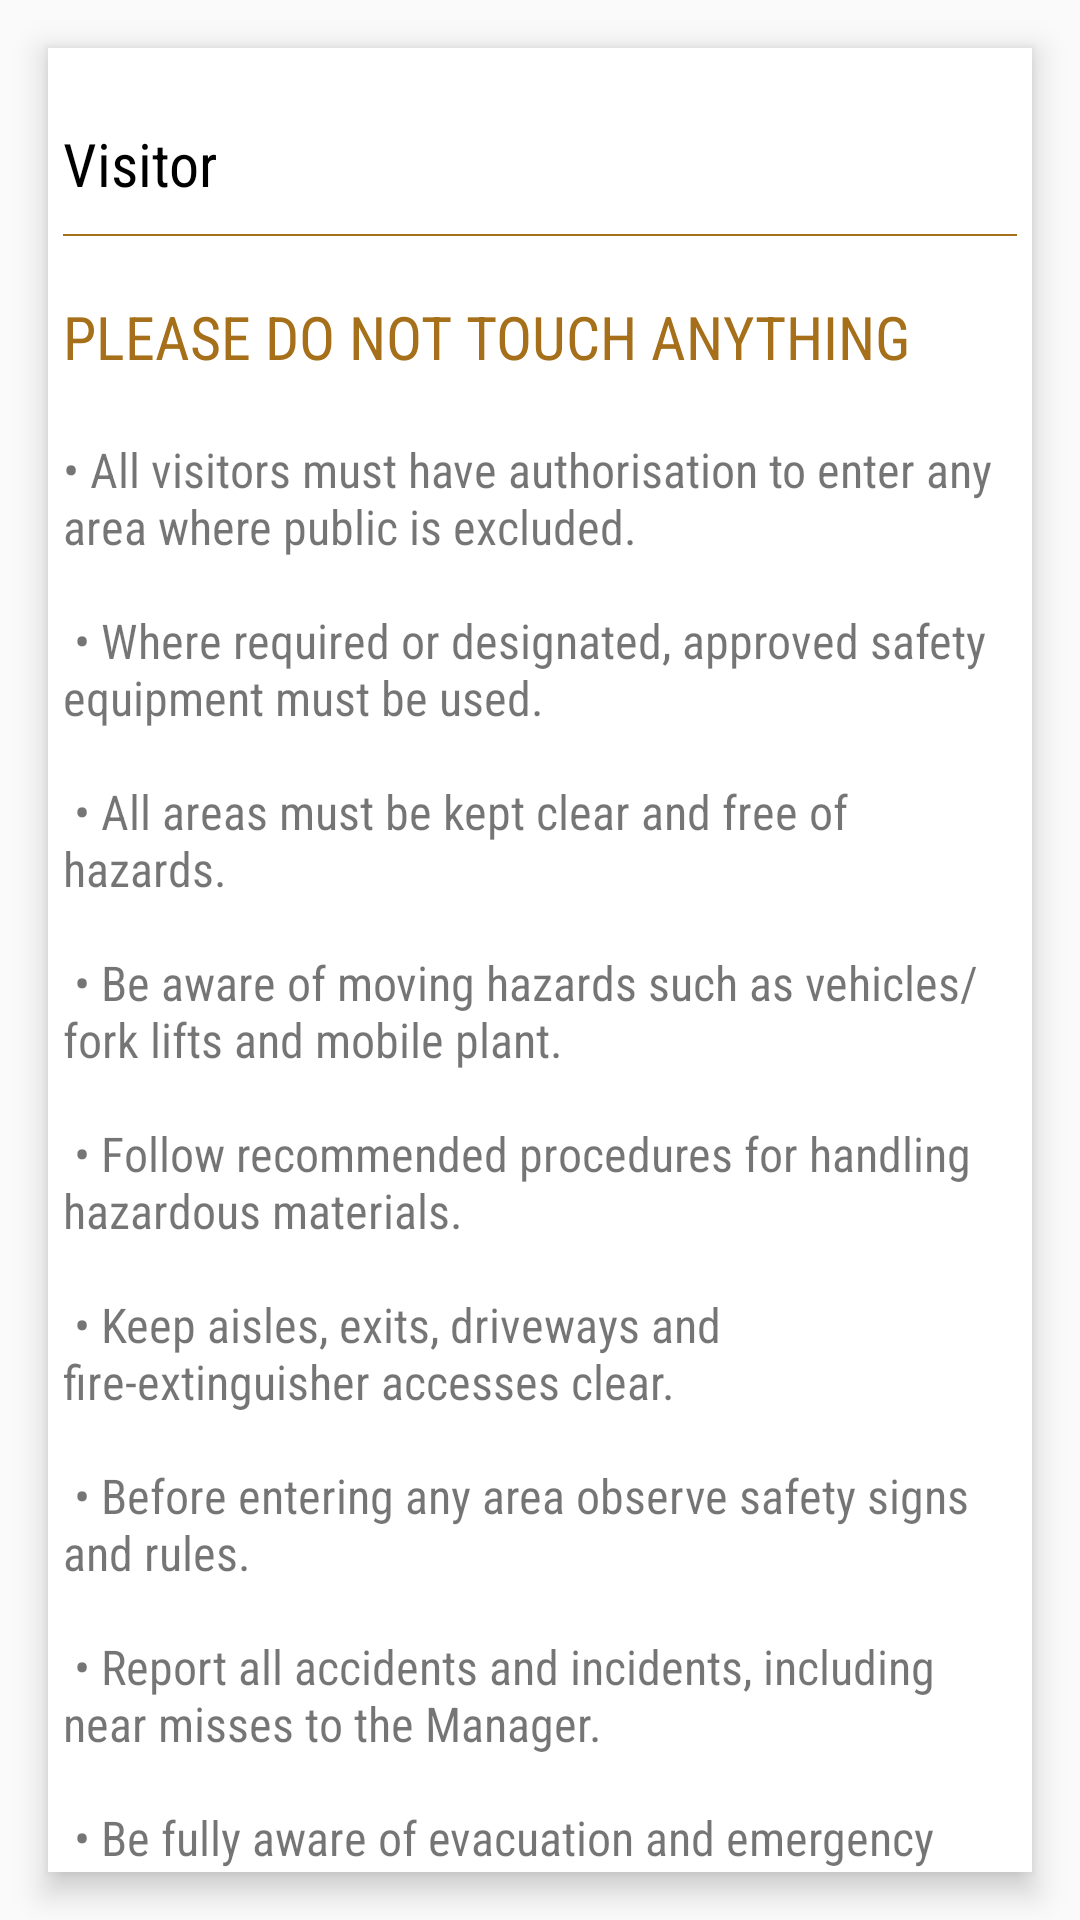

Layout XML and referenced resources for this Android screen:
<!-- AndroidManifest.xml: application theme MyMaterialTheme -->
<!-- res/layout/fragment_acknowledge_visitor.xml -->
<?xml version="1.0" encoding="utf-8"?>
<android.support.design.widget.CoordinatorLayout xmlns:android="http://schemas.android.com/apk/res/android"
    xmlns:app="http://schemas.android.com/apk/res-auto"
    xmlns:tools="http://schemas.android.com/tools"
    android:layout_width="match_parent"

    android:layout_height="match_parent"
    android:fitsSystemWindows="true">

    <LinearLayout
        android:layout_width="match_parent"
        android:layout_height="match_parent"
        android:layout_marginBottom="@dimen/activity_vertical_margin"
        android:layout_marginLeft="@dimen/activity_horizontal_margin"
        android:layout_marginRight="@dimen/activity_horizontal_margin"
        android:layout_marginTop="@dimen/activity_vertical_margin"
        android:background="@drawable/card_like_background"
        android:elevation="@dimen/elevation_6dp"
        android:orientation="vertical">

        <android.support.v4.widget.NestedScrollView

            android:layout_width="match_parent"
            android:layout_height="match_parent"
            android:background="@color/white_color"
            android:fillViewport="true"
            app:layout_behavior="@string/appbar_scrolling_view_behavior">


            <LinearLayout
                android:layout_width="match_parent"
                android:layout_height="match_parent"
                android:gravity="center_horizontal|top"
                android:orientation="vertical"
                android:padding="@dimen/padding_5dp">


                <TextView
                    android:layout_width="wrap_content"
                    android:layout_height="wrap_content"
                    android:layout_gravity="left"
                    android:layout_marginTop="@dimen/margin_10dp"
                    android:fontFamily="@string/fontFamily__roboto_condensed"
                    android:paddingBottom="@dimen/padding_10dp"
                    android:paddingTop="@dimen/padding_10dp"
                    android:text="Visitor"
                    android:textAllCaps="false"
                    android:textColor="@color/black_color"
                    android:textSize="@dimen/text_20sp" />

                <View
                    android:layout_width="match_parent"
                    android:layout_height="0.5dp"
                    android:background="@color/colorPrimary"/>


                <TextView
                    android:layout_width="wrap_content"
                    android:layout_height="wrap_content"
                    android:layout_gravity="left"
                    android:layout_marginTop="@dimen/margin_10dp"
                    android:fontFamily="@string/fontFamily__roboto_condensed"
                    android:paddingBottom="@dimen/padding_10dp"
                    android:paddingTop="@dimen/padding_10dp"
                    android:text="PLEASE DO NOT TOUCH ANYTHING"
                    android:textAllCaps="true"
                    android:textColor="@color/colorPrimary"
                    android:textSize="@dimen/text_20sp" />

                <TextView
                    android:id="@+id/text_visitor"
                    android:layout_width="match_parent"
                    android:layout_height="wrap_content"
                    android:layout_marginTop="@dimen/margin_10dp"
                    android:fontFamily="@string/fontFamily__roboto_condensed"
                    android:gravity="left"
                    android:text="@string/visitor_guideline"
                    android:textAlignment="gravity"
                    android:textSize="@dimen/text_16sp" />


                <TextView
                    android:id="@+id/agree_acknowledge_visitor"
                    android:layout_width="match_parent"
                    android:layout_height="wrap_content"
                    android:layout_marginLeft="@dimen/margin_25dp"
                    android:layout_marginRight="@dimen/margin_25dp"
                    android:layout_marginTop="@dimen/margin_20dp"
                    android:background="@drawable/custom_button_background"
                    android:fontFamily="@string/fontFamily__roboto_condensed"
                    android:gravity="center"
                    android:padding="@dimen/padding_20dp"
                    android:layout_marginBottom="@dimen/margin_40dp"

                    android:text="Acknowledge and Continue"
                    android:textAlignment="gravity"
                    android:textColor="@color/colorPrimary"
                    android:textSize="@dimen/text_20sp" />


            </LinearLayout>


        </android.support.v4.widget.NestedScrollView>


    </LinearLayout>

</android.support.design.widget.CoordinatorLayout>
<!-- resources referenced by this layout -->
<resources>
  <color name="black_color">#000000</color>
  <color name="colorPrimary">#a66f1a</color>
  <color name="white_color">#FFFFFF</color>
  <dimen name="activity_horizontal_margin">16dp</dimen>
  <dimen name="activity_vertical_margin">16dp</dimen>
  <dimen name="elevation_6dp">6dp</dimen>
  <dimen name="margin_10dp">10dp</dimen>
  <dimen name="margin_20dp">20dp</dimen>
  <dimen name="margin_25dp">25dp</dimen>
  <dimen name="margin_40dp">40dp</dimen>
  <dimen name="padding_10dp">10dp</dimen>
  <dimen name="padding_20dp">20dp</dimen>
  <dimen name="padding_5dp">5dp</dimen>
  <dimen name="text_16sp">16sp</dimen>
  <dimen name="text_20sp">20sp</dimen>
  <!-- drawable card_like_background (drawable) -->
  <?xml version="1.0" encoding="utf-8"?>
  <selector xmlns:android="http://schemas.android.com/apk/res/android">
      <item>
          <shape>
              <gradient android:angle="270" android:endColor="@color/white_color" android:startColor="@color/white_color" />
  
              <stroke android:width="1dp" android:color="@color/white_color" />
  
  
          </shape>
      </item>
  </selector>
  <!-- drawable custom_button_background (drawable) -->
  <?xml version="1.0" encoding="utf-8"?>
  <selector xmlns:android="http://schemas.android.com/apk/res/android">
      <item>
          <shape>
              <gradient android:angle="270" android:endColor="@color/background_color" android:startColor="@color/background_color" />
  
              <stroke android:width="1dp" android:color="@color/colorPrimary" />
              <corners android:radius="2dp" />
              <padding android:bottom="@dimen/padding_10dp" android:left="@dimen/padding_10dp" android:right="@dimen/padding_10dp" android:top="@dimen/padding_10dp" />
          </shape>
      </item>
  </selector>
  <string name="fontFamily__roboto_condensed">sans-serif-condensed</string>
  <string name="visitor_guideline">
      \u2022 All visitors must have authorisation to enter any area where public is excluded.\n\n
     \u2022 Where required or designated, approved safety equipment must be used.\n\n
      \u2022 All areas must be kept clear and free of hazards.\n\n
      \u2022 Be aware of moving hazards such as vehicles/fork lifts and mobile plant.\n\n
     \u2022 Follow recommended procedures for handling hazardous materials.\n\n
    \u2022 Keep aisles, exits, driveways and fire-extinguisher accesses clear.\n\n
      \u2022 Before entering any area observe safety signs and rules.\n\n
     \u2022 Report all accidents and incidents, including near misses to the Manager.\n\n
      \u2022 Be fully aware of evacuation and emergency procedures.\n\n
      \u2022 Maintain an appropriate standard of housekeeping and general hygiene.\n\n</string>
  <style name="MyMaterialTheme" parent="MyMaterialTheme.Base">
  
      </style>
  <color name="background_color">#f3eee6</color>
  <style name="MyMaterialTheme.Base" parent="Theme.AppCompat.Light.DarkActionBar">
          <item name="windowNoTitle">true</item>
          <item name="windowActionBar">false</item>
          <item name="windowActionBarOverlay">true</item>
          <item name="colorPrimary">@color/colorPrimary</item>
          <item name="colorPrimaryDark">@color/colorPrimaryDark</item>
          <item name="colorAccent">@color/colorAccent</item>
          <item name="android:windowAnimationStyle">@null</item>
          <item name="android:textColorHint">@color/colorAccent</item>
          <item name="colorControlNormal">@color/colorAccent</item>
          <item name="colorControlActivated">@color/colorAccent</item>
          <item name="colorControlHighlight">@color/colorAccent</item>
  
  
  
      </style>
  <color name="colorPrimaryDark">#724b12</color>
  <color name="colorAccent">#261a06</color>
</resources>
